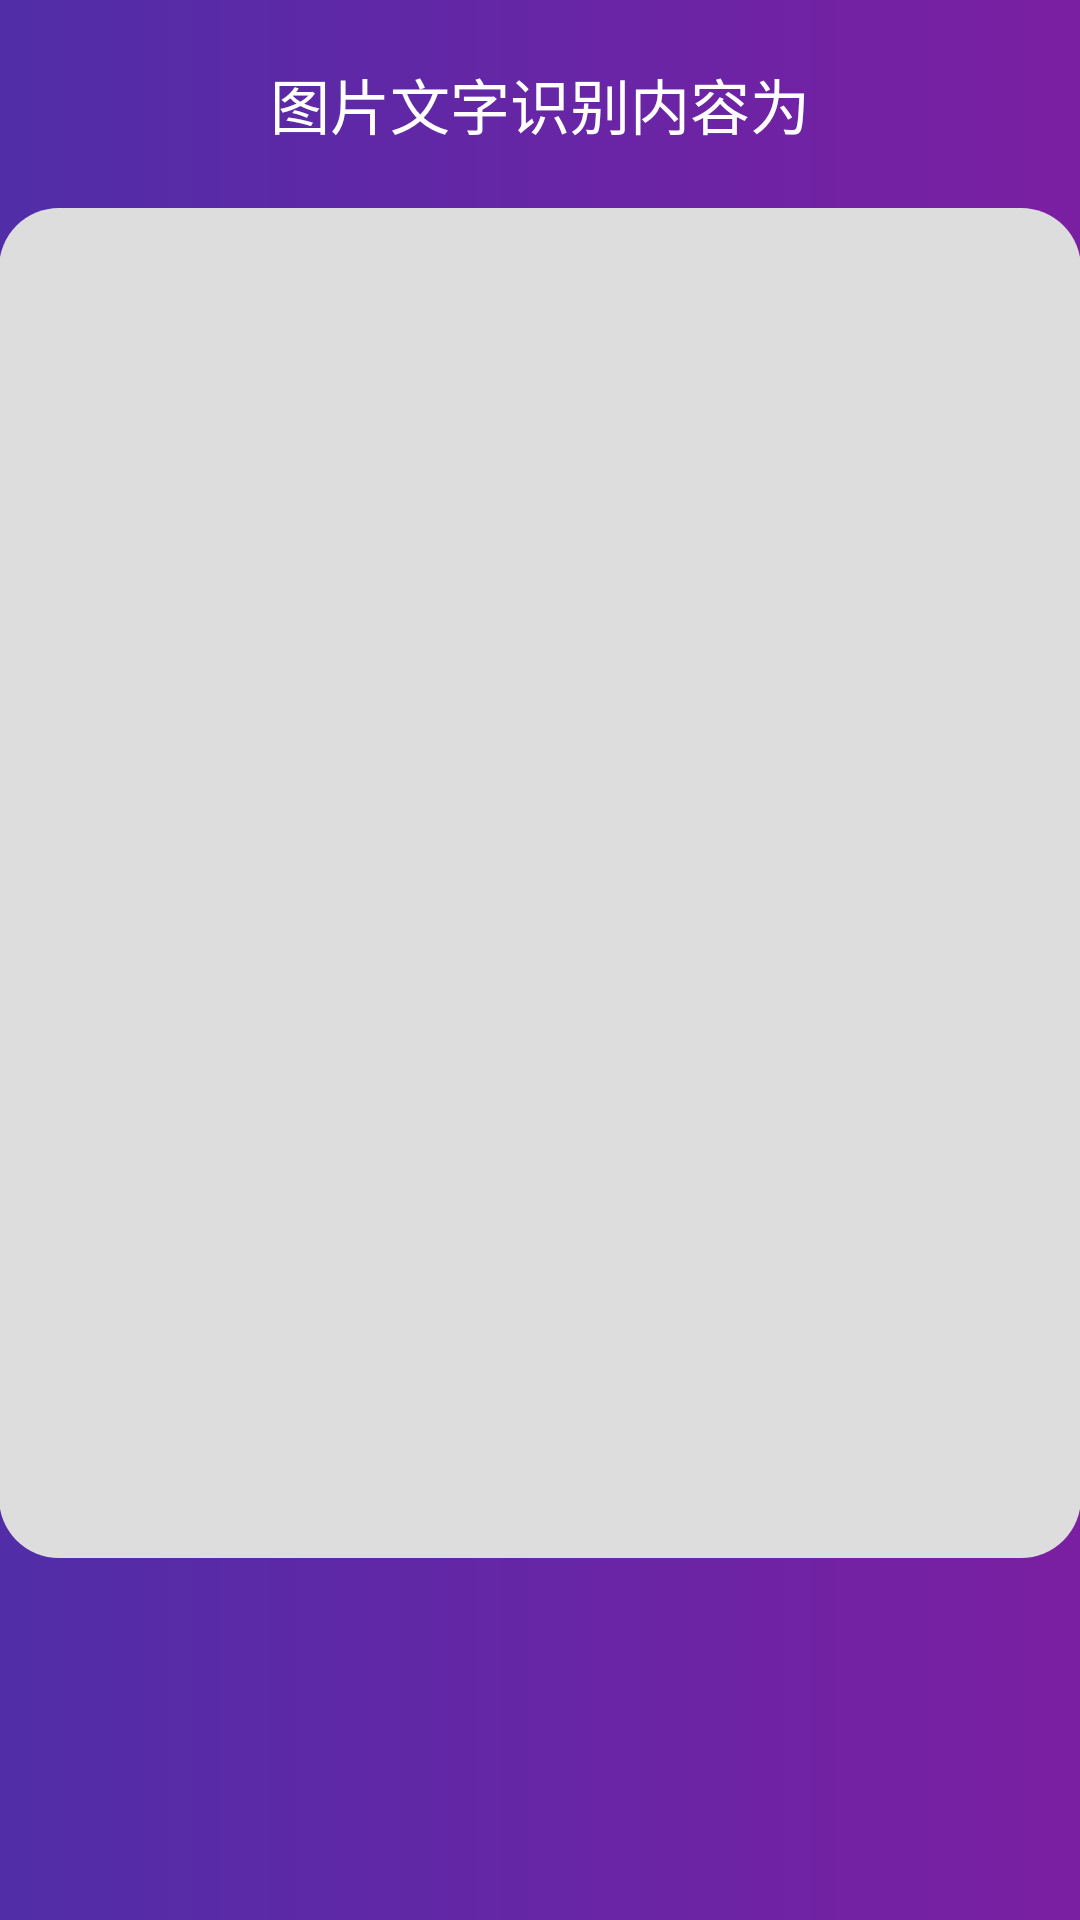

The Android layout XML behind this screen, and the referenced resources:
<!-- AndroidManifest.xml: application theme AppTheme -->
<!-- res/layout/activity_general.xml -->
<?xml version="1.0" encoding="utf-8"?>
<LinearLayout
        xmlns:android="http://schemas.android.com/apk/res/android"
        xmlns:tools="http://schemas.android.com/tools"
        android:id="@+id/activity_idcard"
        android:layout_width="match_parent"
        android:layout_height="match_parent"
        android:paddingLeft="@dimen/activity_horizontal_margin"
        android:paddingRight="@dimen/activity_horizontal_margin"
        android:background="@drawable/shape"
        android:orientation="vertical"
        android:paddingTop="@dimen/activity_vertical_margin"
    android:layout_gravity="center"
        android:paddingBottom="@dimen/activity_vertical_margin">

    <TextView
        android:layout_marginTop="20dp"
        android:textSize="20dp"
        android:textColor="#fff"
            android:gravity="center_horizontal"
            android:text="图片文字识别内容为"
            android:layout_width="match_parent"
            android:layout_height="wrap_content"
            android:id="@+id/camera_button"
            tools:ignore="HardcodedText" />

    <TextView
           android:gravity="center_horizontal"
           android:layout_gravity="center_horizontal"
           android:textColor="#000"
           android:layout_marginTop="20dp"
            android:background="@drawable/underline"
            android:id="@+id/info_text_view"
            android:layout_width="match_parent"
            android:layout_height="450dp"/>

</LinearLayout>
<!-- resources referenced by this layout -->
<resources>
  <!-- drawable shape (drawable) -->
  <?xml version="1.0" encoding="utf-8"?>
  <shape xmlns:android="http://schemas.android.com/apk/res/android">
      
      <gradient
          android:angle="0"
          android:startColor="#512DA8"
          android:endColor="#7B1FA2"/>
  </shape>
  <!-- drawable underline (drawable) -->
  <?xml version="1.0" encoding="UTF-8"?>
  <layer-list xmlns:android="http://schemas.android.com/apk/res/android" >
      
      <item>
          <shape>
              <corners android:radius="20dp"/>
              <solid android:color="#dddddd" />
          </shape>
  
      </item>
      
      <item android:bottom="1dp"
            android:left="1dp"
             android:right="1dp"
             android:top="1dp"> 
          <shape>
          </shape>
      </item>
  
  </layer-list>
  <style name="AppTheme" parent="Theme.AppCompat.Light.NoActionBar">
          
          <item name="colorPrimary">@color/colorPrimary</item>
          <item name="colorPrimaryDark">@color/colorPrimaryDark</item>
          <item name="colorAccent">@color/colorAccent</item>
          <item name="android:statusBarColor">@color/transparent</item>
      </style>
  <color name="colorPrimary">#008577</color>
  <color name="colorPrimaryDark">#00574B</color>
  <color name="colorAccent">#D81B60</color>
</resources>
